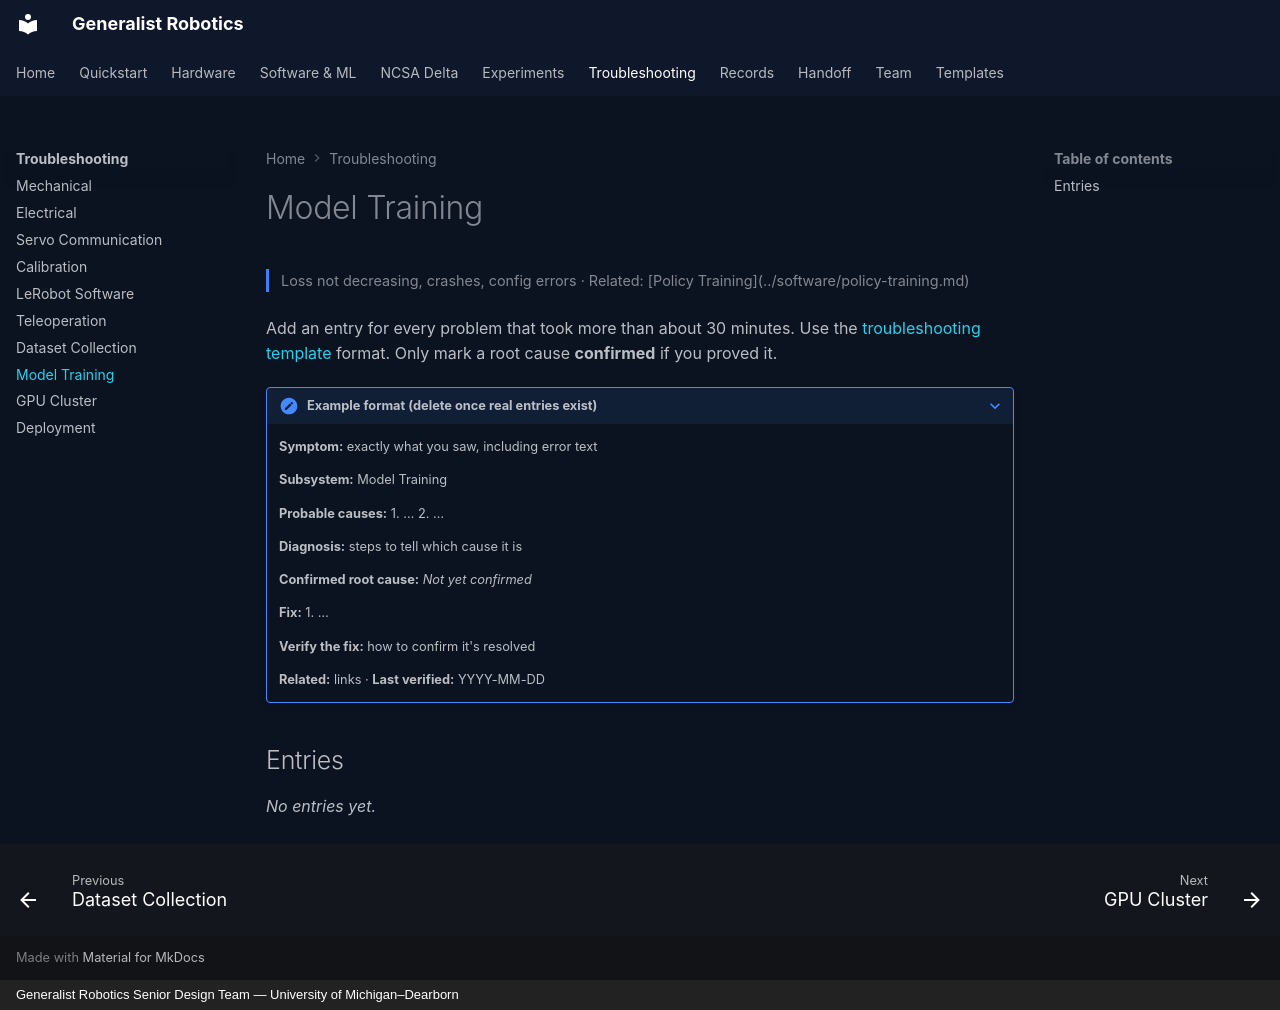

repository: eshkembi18/UMD-Robotics · page: troubleshooting/model-training/index.html · generator: mkdocs · copyright: Generalist Robotics Senior Design Team — University of Michigan–Dearborn

# Model Training

<p class="gr-meta">Loss not decreasing, crashes, config errors · Related: [Policy Training](../software/policy-training.md)</p>

Add an entry for every problem that took more than about 30 minutes. Use the [troubleshooting template](../page-templates/troubleshooting-entry.md) format. Only mark a root cause **confirmed** if you proved it.

<!-- Copy this block for each new entry -->

??? note "Example format (delete once real entries exist)"
    **Symptom:** exactly what you saw, including error text

    **Subsystem:** Model Training

    **Probable causes:** 1. … 2. …

    **Diagnosis:** steps to tell which cause it is

    **Confirmed root cause:** *Not yet confirmed*

    **Fix:** 1. …

    **Verify the fix:** how to confirm it's resolved

    **Related:** links · **Last verified:** YYYY-MM-DD

## Entries

*No entries yet.*
